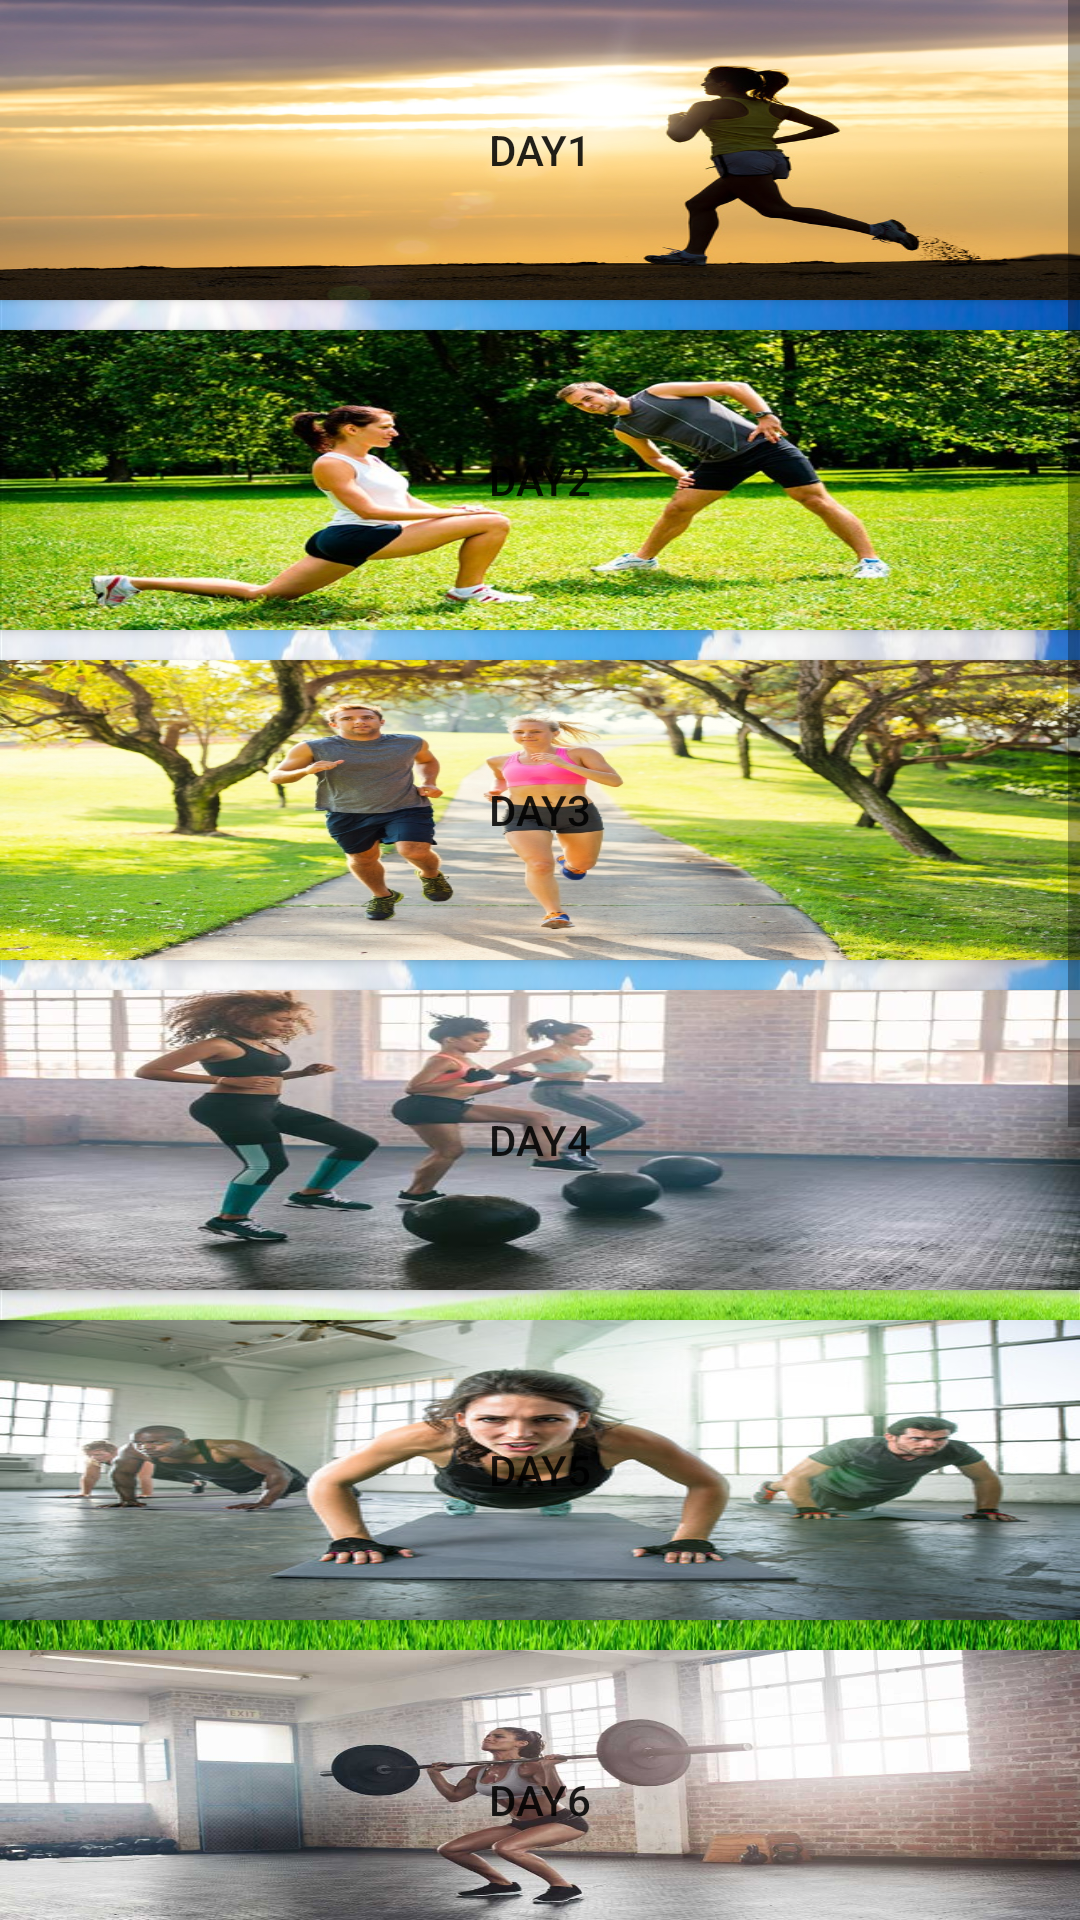

Here is an Android app screen rendered from its layout file. Give the layout XML and the strings, colors and styles it references.
<!-- AndroidManifest.xml: application theme AppTheme -->
<!-- res/layout/activity_main.xml -->
<?xml version="1.0" encoding="utf-8"?>
<RelativeLayout xmlns:android="http://schemas.android.com/apk/res/android"
    xmlns:app="http://schemas.android.com/apk/res-auto"
    xmlns:tools="http://schemas.android.com/tools"
    android:layout_width="wrap_content"
    android:layout_height="wrap_content"
    android:background="@mipmap/grass"
    tools:context=".MainActivity">

<ScrollView
    android:layout_width="match_parent"
    android:layout_height="match_parent">
    <LinearLayout
        android:orientation="vertical"
        android:layout_width="match_parent"
        android:layout_height="match_parent">

        <Button
            android:id="@+id/button_Day1"
            android:layout_width="match_parent"
            android:layout_height="100dp"
            android:background="@mipmap/run1"
            android:text="Day1" />


        <Button
            android:id="@+id/button_Day2"
            android:layout_width="match_parent"
            android:layout_height="100dp"
            android:layout_below="@+id/button_Day1"
            android:layout_marginTop="10dp"
            android:background="@mipmap/run2"
            android:text="Day2" />

        <Button           android:id="@+id/button_Day3"
            android:layout_width="match_parent"
            android:layout_height="100dp"
            android:layout_below="@+id/button_Day2"
            android:layout_marginTop="10dp"
            android:background="@mipmap/run3"
            android:text="Day3" />

        <Button
            android:id="@+id/button_Day4"
            android:layout_width="match_parent"
            android:layout_height="100dp"
            android:layout_below="@+id/button_Day3"
            android:layout_marginTop="10dp"
            android:background="@mipmap/run4"
            android:text="Day4" />
    <Button
        android:id="@+id/button_Day5"
        android:layout_width="match_parent"
        android:layout_height="100dp"
        android:text="Day5"
        android:layout_below="@+id/button_Day4"
        android:background="@mipmap/run5"
        android:layout_marginTop="10dp"
        />

        <Button
            android:id="@+id/button_Day6"
            android:layout_width="match_parent"
            android:layout_height="100dp"
            android:layout_below="@+id/button_Day5"
            android:background="@mipmap/run6"
            android:layout_marginTop="10dp"
            android:text="Day6" />
    <Button
        android:id="@+id/button_Day7"
        android:layout_width="match_parent"
        android:layout_height="100dp"
        android:text="Day7"
        android:layout_below="@+id/button_Day6"
        android:background="@mipmap/run7"
        android:layout_marginTop="10dp"
        />
    <Button
        android:id="@+id/button_Day8"
        android:layout_width="match_parent"
        android:layout_height="100dp"
        android:text="Day8"
        android:layout_below="@+id/button_Day7"
        android:background="@mipmap/run8"
        android:layout_marginTop="10dp"
        />
    <Button
        android:id="@+id/button_Day9"
        android:layout_width="match_parent"
        android:layout_height="100dp"
        android:text="Day9"
        android:layout_below="@+id/button_Day8"
        android:background="@mipmap/run9"
        android:layout_marginTop="10dp"

        />
    <Button
        android:id="@+id/button_Day10"
        android:layout_width="match_parent"
        android:layout_height="100dp"
        android:text="Day10"
        android:layout_below="@+id/button_Day9"
        android:background="@mipmap/run10"
        android:layout_marginTop="10dp"

        />
</LinearLayout>
</ScrollView>

</RelativeLayout>
<!-- resources referenced by this layout -->
<resources>
  <!-- mipmap grass: jpg bitmap (mipmap-hdpi, 261852 bytes) -->
  <!-- mipmap run1: jpeg bitmap (mipmap-mdpi, 117818 bytes) -->
  <!-- mipmap run2: jpg bitmap (mipmap-hdpi, 124576 bytes) -->
  <!-- mipmap run3: jpg bitmap (mipmap-hdpi, 375279 bytes) -->
  <!-- mipmap run4: jpg bitmap (mipmap-hdpi, 44948 bytes) -->
  <!-- mipmap run5: jpg bitmap (mipmap-hdpi, 46326 bytes) -->
  <!-- mipmap run6: jpg bitmap (mipmap-hdpi, 132923 bytes) -->
  <!-- mipmap run8: jpg bitmap (mipmap-hdpi, 460873 bytes) -->
  <!-- mipmap run9: jpg bitmap (mipmap-hdpi, 22092 bytes) -->
  <style name="AppTheme" parent="Theme.AppCompat.Light.NoActionBar">
          
          <item name="colorPrimary">@color/colorPrimary</item>
          <item name="colorPrimaryDark">@color/colorPrimaryDark</item>
          <item name="colorAccent">@color/colorAccent</item>
      </style>
  <!-- not gathered from this repository: default colours our renderer supplied (Android Studio template values) -->
  <color name="colorPrimary">#FF6200EE</color>
  <color name="colorPrimaryDark">#FF3700B3</color>
  <color name="colorAccent">#FF03DAC5</color>
</resources>
